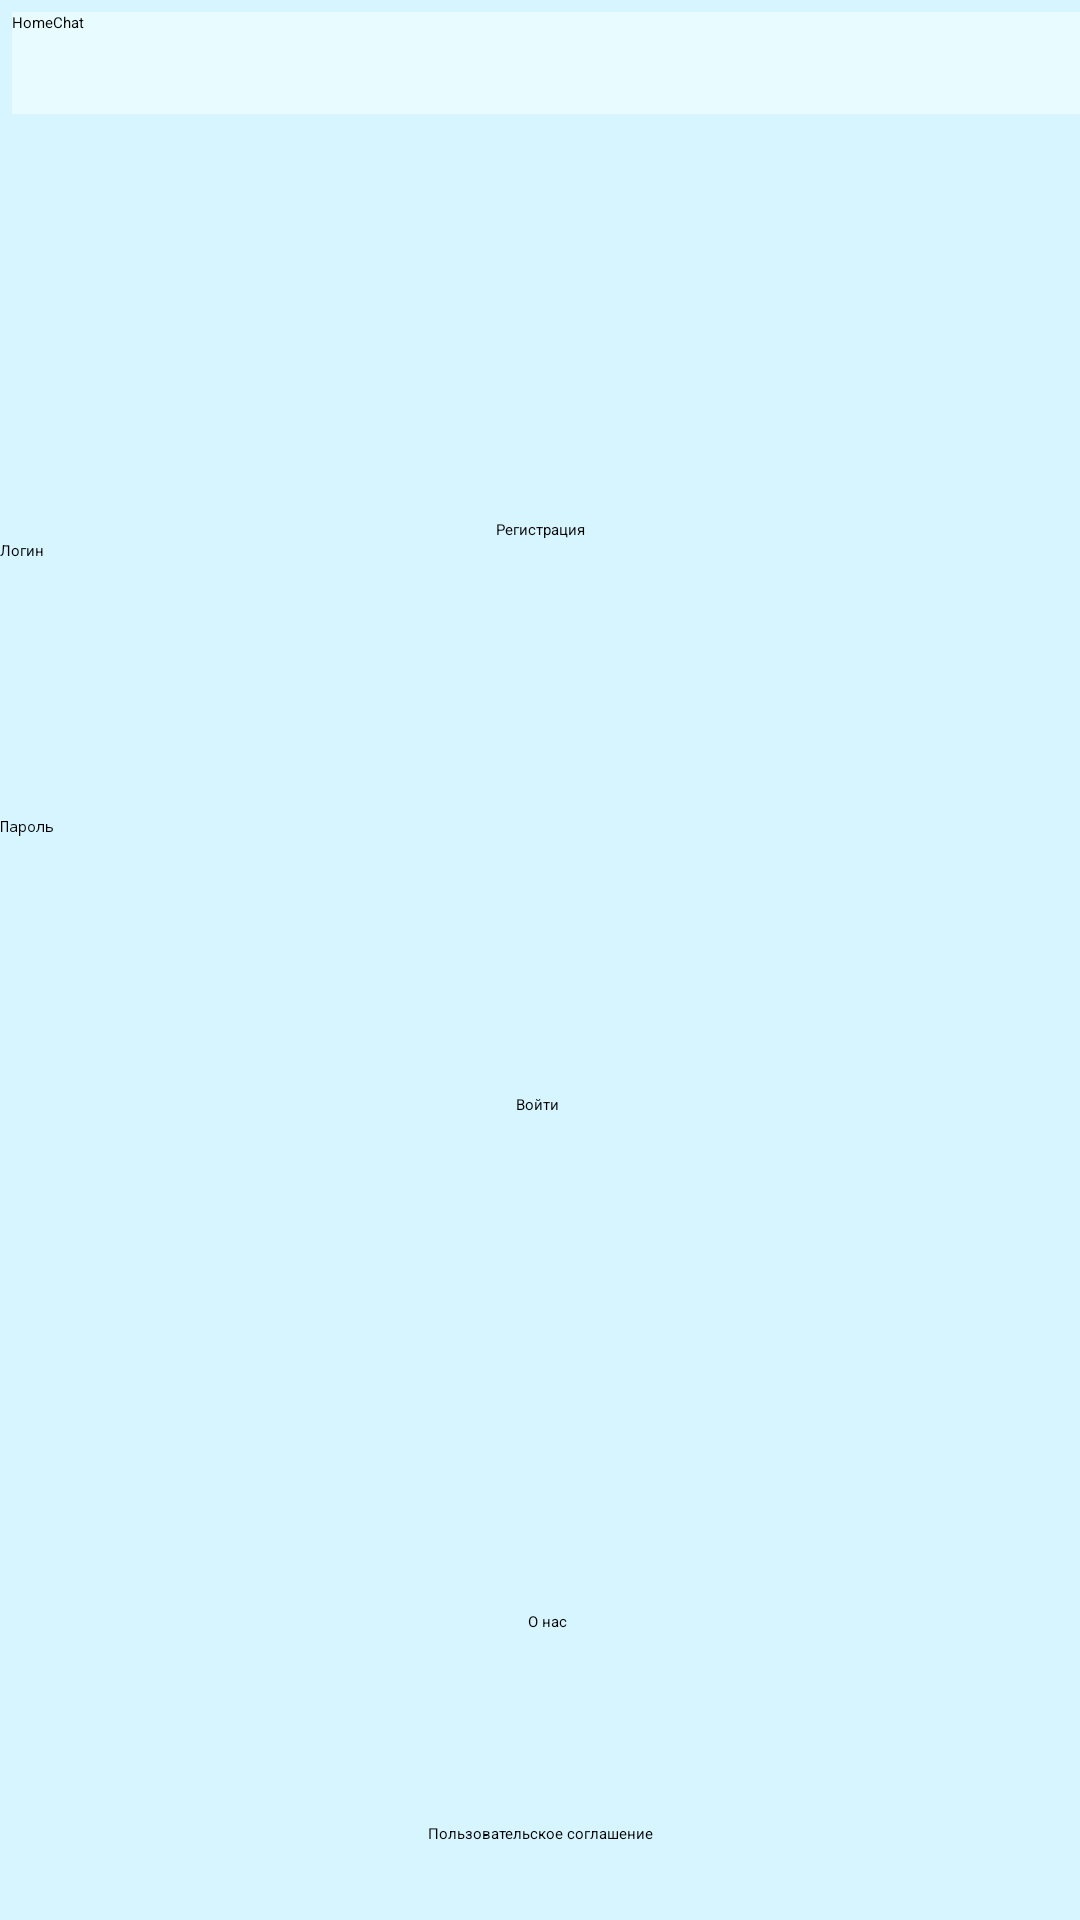

Here is an Android app screen rendered from its layout file. Give the layout XML and the strings, colors and styles it references.
<!-- AndroidManifest.xml: activity theme Theme.MyApplication35 -->
<!-- res/layout/activity_registration.xml -->
<?xml version="1.0" encoding="utf-8"?>
<androidx.constraintlayout.widget.ConstraintLayout xmlns:android="http://schemas.android.com/apk/res/android"
    xmlns:app="http://schemas.android.com/apk/res-auto"
    xmlns:tools="http://schemas.android.com/tools"
    android:layout_width="match_parent"
    android:layout_height="match_parent"
    android:background="@color/background_all"
    tools:context=".MainActivity">

    <EditText
        android:id="@+id/username"
        android:layout_width="0dp"
        android:layout_height="48dp"
        android:layout_marginTop="180dp"
        android:autofillHints="@string/Email"
        android:hint="@string/Email"
        android:inputType="textEmailAddress"
        android:selectAllOnFocus="true"
        app:layout_constraintEnd_toEndOf="parent"
        app:layout_constraintStart_toStartOf="parent"
        app:layout_constraintTop_toTopOf="parent" />


    <EditText
        android:id="@+id/password"
        android:layout_width="0dp"
        android:layout_height="48dp"
        android:layout_marginTop="44dp"
        android:autofillHints="@string/Password"
        android:hint="@string/Password"
        android:imeOptions="actionDone"
        android:inputType="textPassword"
        android:selectAllOnFocus="true"
        app:layout_constraintEnd_toEndOf="parent"
        app:layout_constraintStart_toStartOf="parent"
        app:layout_constraintTop_toBottomOf="@+id/username" />

    <ProgressBar
        android:id="@+id/loading"
        android:layout_width="wrap_content"
        android:layout_height="wrap_content"
        android:layout_gravity="center"
        android:layout_marginTop="64dp"
        android:layout_marginBottom="64dp"
        android:visibility="gone"
        app:layout_constraintBottom_toBottomOf="parent"
        app:layout_constraintEnd_toEndOf="@+id/password"
        app:layout_constraintStart_toStartOf="@+id/password"
        app:layout_constraintTop_toTopOf="parent"
        app:layout_constraintVertical_bias="0.3" />

    <TextView
        android:id="@+id/textView"
        android:layout_width="384dp"
        android:layout_height="34dp"
        android:layout_marginStart="4dp"
        android:layout_marginTop="4dp"
        android:background="@color/background_name_application"
        android:text="@string/Authorization"
        app:layout_constraintStart_toStartOf="parent"
        app:layout_constraintTop_toTopOf="parent" />

    <TextView
        android:id="@+id/Registration"
        android:layout_width="wrap_content"
        android:layout_height="wrap_content"
        android:text="@string/Registration_name"
        app:layout_constraintBottom_toTopOf="@+id/username"
        app:layout_constraintEnd_toEndOf="parent"
        app:layout_constraintStart_toStartOf="parent" />

    <Button
        android:id="@+id/buttonAboutUs"
        android:layout_width="wrap_content"
        android:layout_height="wrap_content"
        android:layout_centerHorizontal="true"
        android:layout_marginBottom="96dp"
        android:text="@string/AboutUs"
        app:layout_constraintBottom_toBottomOf="parent"
        app:layout_constraintEnd_toEndOf="parent"
        app:layout_constraintHorizontal_bias="0.507"
        app:layout_constraintStart_toStartOf="parent" />

    <Button
        android:id="@+id/loginbtn"
        android:layout_width="wrap_content"
        android:layout_height="wrap_content"
        android:layout_centerHorizontal="true"
        android:text="@string/Input"
        app:layout_constraintBottom_toBottomOf="parent"
        app:layout_constraintEnd_toEndOf="parent"
        app:layout_constraintHorizontal_bias="0.498"
        app:layout_constraintStart_toStartOf="parent"
        app:layout_constraintTop_toBottomOf="@+id/password"
        app:layout_constraintVertical_bias="0.143" />

    <TextView
        android:id="@+id/userAgreement"
        android:layout_width="wrap_content"
        android:layout_height="wrap_content"
        android:text="@string/userAgreement"
        app:layout_constraintBottom_toBottomOf="parent"
        app:layout_constraintEnd_toEndOf="parent"
        app:layout_constraintStart_toStartOf="parent"
        app:layout_constraintTop_toBottomOf="@+id/buttonAboutUs"
        app:layout_constraintVertical_bias="0.716" />

</androidx.constraintlayout.widget.ConstraintLayout>
<!-- resources referenced by this layout -->
<resources>
  <color name="background_all">#D7F5FF</color>
  <color name="background_name_application">#E8FCFF</color>
  <string name="AboutUs">О нас</string>
  <string name="Authorization">HomeChat</string>
  <string name="Email">Логин</string>
  <string name="Input">Войти</string>
  <string name="Password">Пароль</string>
  <string name="Registration_name">Регистрация</string>
  <string name="userAgreement">Пользовательское соглашение</string>
  <style name="Theme.MyApplication35" parent="Base.Theme.MyApplication35">
          
          <item name="android:navigationBarColor">@android:color/transparent</item>
          <item name="android:statusBarColor">@android:color/transparent</item>
          <item name="android:windowLightStatusBar">?attr/isLightTheme</item>
      </style>
</resources>
